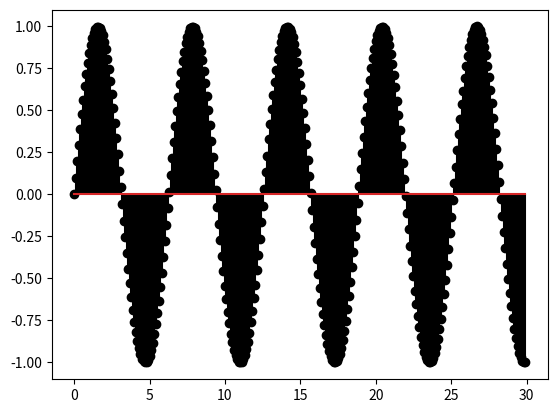

Python code for this plot:
import numpy as np
import matplotlib.pyplot as plot
t=np.arange(0, 30, 0.1)
wave=np.sin(t)
plot.stem(t,wave,'k')
plot.show()

